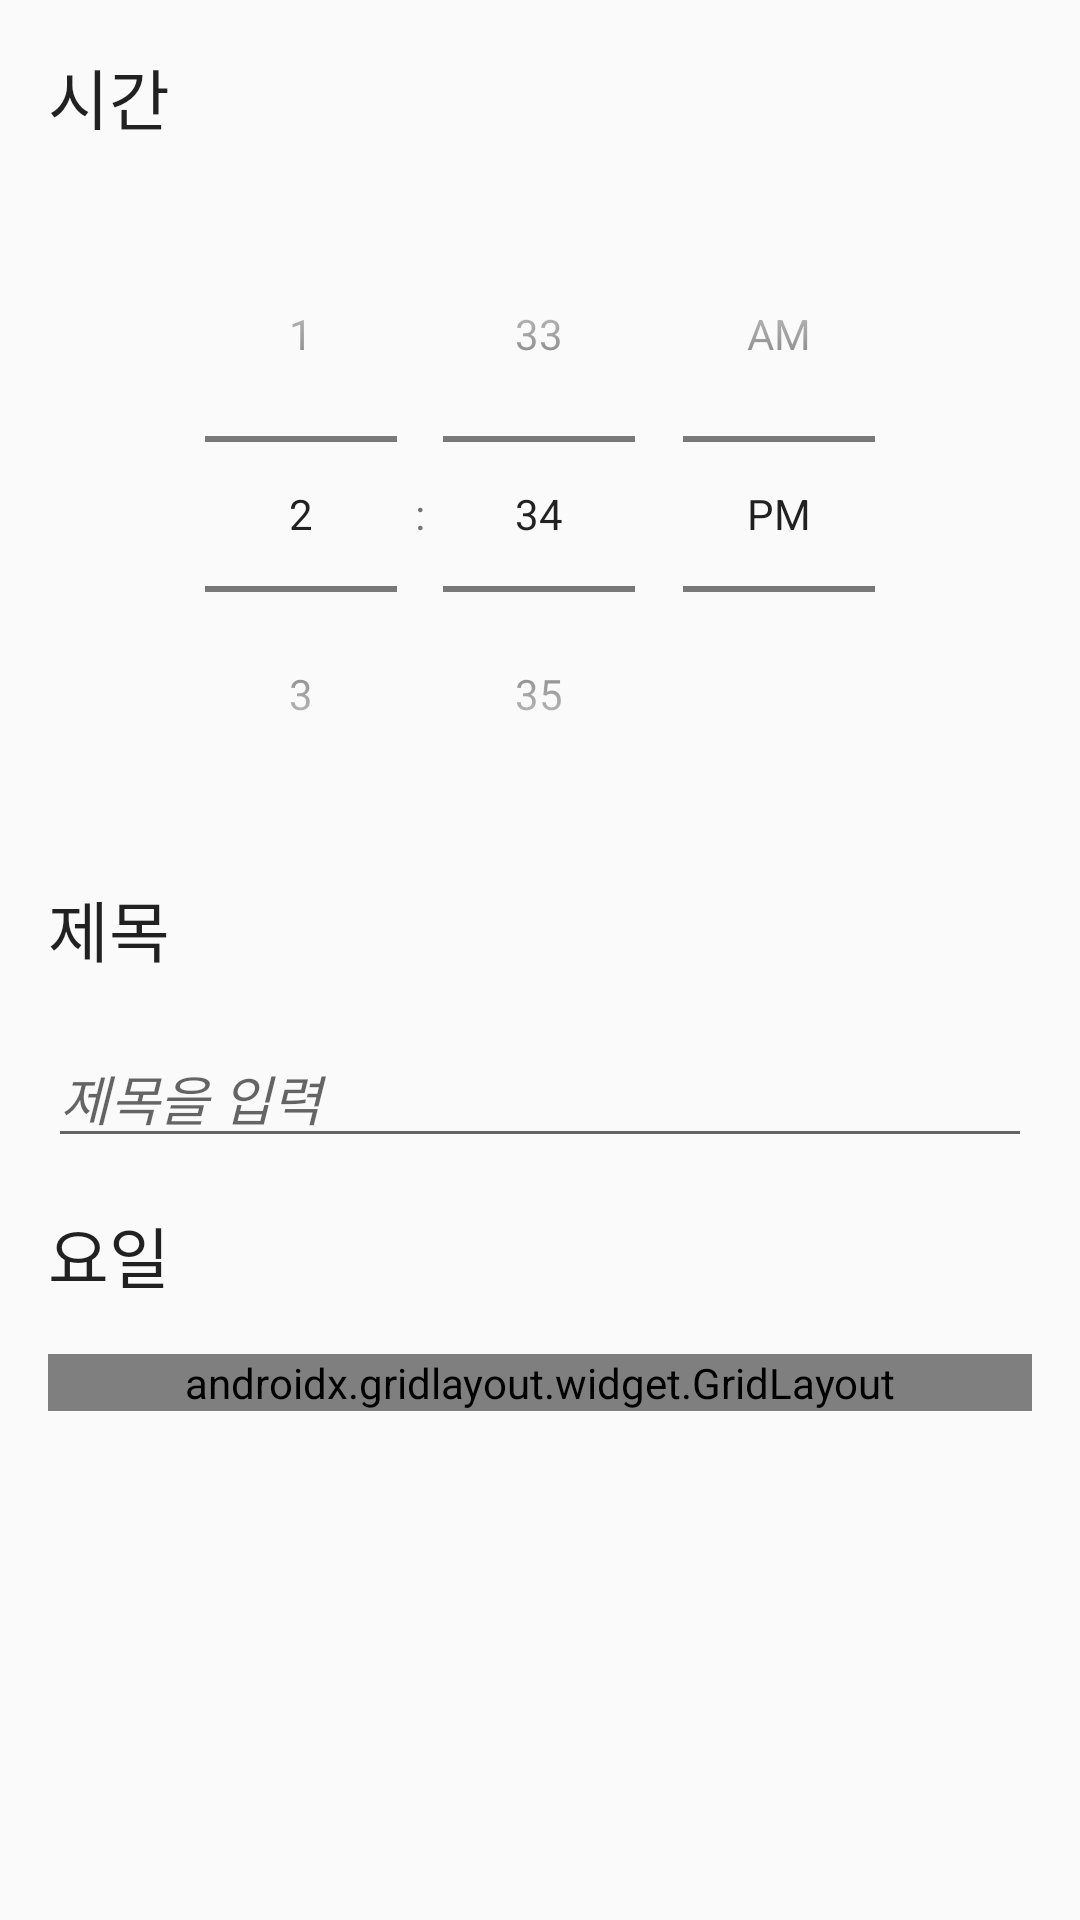

Produce the Android XML layout that renders to this screen, including the resource entries it uses.
<!-- AndroidManifest.xml: application theme Theme.AppCompat.Light.NoActionBar -->
<!-- res/layout/fragment_add_edit_alarm.xml -->
<?xml version="1.0" encoding="utf-8"?>
<ScrollView
    xmlns:android="http://schemas.android.com/apk/res/android"
    xmlns:tools="http://schemas.android.com/tools"
    xmlns:app="http://schemas.android.com/apk/res-auto"
    android:layout_height="wrap_content"
    android:layout_width="match_parent"
    android:scrollbarStyle="outsideOverlay">

    <LinearLayout
        android:orientation="vertical"
        android:layout_width="match_parent"
        android:layout_height="wrap_content"
        android:paddingTop="16dp"
        android:paddingBottom="16dp"
        android:paddingLeft="16dp"
        android:paddingRight="16dp">

        <TextView
            android:layout_width="match_parent"
            android:layout_height="wrap_content"
            android:layout_marginBottom="8dp"
            android:text="시간"
            android:textAppearance="?android:attr/textAppearanceLarge"
            tools:text="시간" />

        <View
            android:layout_width="match_parent"
            android:layout_height="1dp"
            android:layout_marginBottom="8dp"
            android:background="@drawable/divider" />

        <TimePicker
            android:id="@+id/edit_alarm_time_picker"
            android:layout_width="wrap_content"
            android:layout_height="wrap_content"
            android:layout_gravity="center"
            android:layout_marginBottom="16dp"
            android:timePickerMode="spinner"
            tools:targetApi="lollipop" />

        <TextView
            android:layout_width="match_parent"
            android:layout_height="wrap_content"
            android:layout_marginBottom="8dp"
            android:text="제목"
            android:textAppearance="?android:attr/textAppearanceLarge"
            tools:text="제목" />

        <View
            android:layout_width="match_parent"
            android:layout_height="1dp"
            android:layout_marginBottom="8dp"
            android:background="@drawable/divider" />

        <EditText
            android:id="@+id/edit_alarm_label"
            android:layout_width="match_parent"
            android:layout_height="wrap_content"
            android:inputType="textCapWords"
            android:maxLength="15"
            android:textColor="@color/secondary_text"
            android:textStyle="italic"
            android:hint="제목을 입력"
            android:layout_marginBottom="16dp" />

        <TextView
            android:layout_width="match_parent"
            android:layout_height="wrap_content"
            android:layout_marginBottom="8dp"
            android:text="요일"
            android:textAppearance="?android:attr/textAppearanceLarge"
            tools:text="요일" />

        <View
            android:layout_width="match_parent"
            android:layout_height="1dp"
            android:layout_marginBottom="8dp"
            android:background="@drawable/divider" />

        <androidx.gridlayout.widget.GridLayout
            android:layout_width="match_parent"
            android:layout_height="wrap_content"
            app:columnCount="2">

            <TextView
                android:layout_width="wrap_content"
                android:layout_height="wrap_content"
                app:layout_gravity="center_vertical|fill_horizontal"
                android:layout_marginBottom="8dp"
                android:text="monday"
                tools:text="월요일"
                />

            <CheckBox
                android:id="@+id/edit_alarm_mon"
                android:layout_width="wrap_content"
                android:layout_height="wrap_content"
                android:layout_marginBottom="8dp"
                app:layout_gravity="center_vertical"/>

            <TextView
                android:layout_width="wrap_content"
                android:layout_height="wrap_content"
                app:layout_gravity="center_vertical|fill_horizontal"
                android:layout_marginBottom="8dp"
                android:text="tuesday"
                tools:text="화요일"
                />

            <CheckBox
                android:id="@+id/edit_alarm_tues"
                android:layout_width="wrap_content"
                android:layout_height="wrap_content"
                android:layout_marginBottom="8dp"
                app:layout_gravity="center_vertical"/>

            <TextView
                android:layout_width="wrap_content"
                android:layout_height="wrap_content"
                app:layout_gravity="center_vertical|fill_horizontal"
                android:layout_marginBottom="8dp"
                android:text="wednesday"
                tools:text="수요일"
                />

            <CheckBox
                android:id="@+id/edit_alarm_wed"
                android:layout_width="wrap_content"
                android:layout_height="wrap_content"
                android:layout_marginBottom="8dp"
                app:layout_gravity="center_vertical"/>

            <TextView
                android:layout_width="wrap_content"
                android:layout_height="wrap_content"
                app:layout_gravity="center_vertical|fill_horizontal"
                android:layout_marginBottom="8dp"
                android:text="thursday"
                tools:text="Thursday"
                />

            <CheckBox
                android:id="@+id/edit_alarm_thurs"
                android:layout_width="wrap_content"
                android:layout_height="wrap_content"
                android:layout_marginBottom="8dp"
                app:layout_gravity="center_vertical"/>

            <TextView
                android:layout_width="wrap_content"
                android:layout_height="wrap_content"
                app:layout_gravity="center_vertical|fill_horizontal"
                android:layout_marginBottom="8dp"
                android:text="friday"
                tools:text="금요일"
                />

            <CheckBox
                android:id="@+id/edit_alarm_fri"
                android:layout_width="wrap_content"
                android:layout_height="wrap_content"
                android:layout_marginBottom="8dp"
                app:layout_gravity="center_vertical"/>

            <TextView
                android:layout_width="wrap_content"
                android:layout_height="wrap_content"
                app:layout_gravity="center_vertical|fill_horizontal"
                android:layout_marginBottom="8dp"
                android:text="saturday"
                tools:text="토요일"
                />

            <CheckBox
                android:id="@+id/edit_alarm_sat"
                android:layout_width="wrap_content"
                android:layout_height="wrap_content"
                android:layout_marginBottom="8dp"
                app:layout_gravity="center_vertical"/>

            <TextView
                android:layout_width="wrap_content"
                android:layout_height="wrap_content"
                app:layout_gravity="center_vertical|fill_horizontal"
                android:layout_marginBottom="8dp"
                android:text="sunday"
                tools:text="일요일"
                />

            <CheckBox
                android:id="@+id/edit_alarm_sun"
                android:layout_width="wrap_content"
                android:layout_height="wrap_content"
                android:layout_marginBottom="8dp"
                app:layout_gravity="center_vertical"/>


        </androidx.gridlayout.widget.GridLayout>

    </LinearLayout>

</ScrollView>
<!-- resources referenced by this layout -->
<resources>
  <color name="secondary_text">#757575</color>
</resources>
